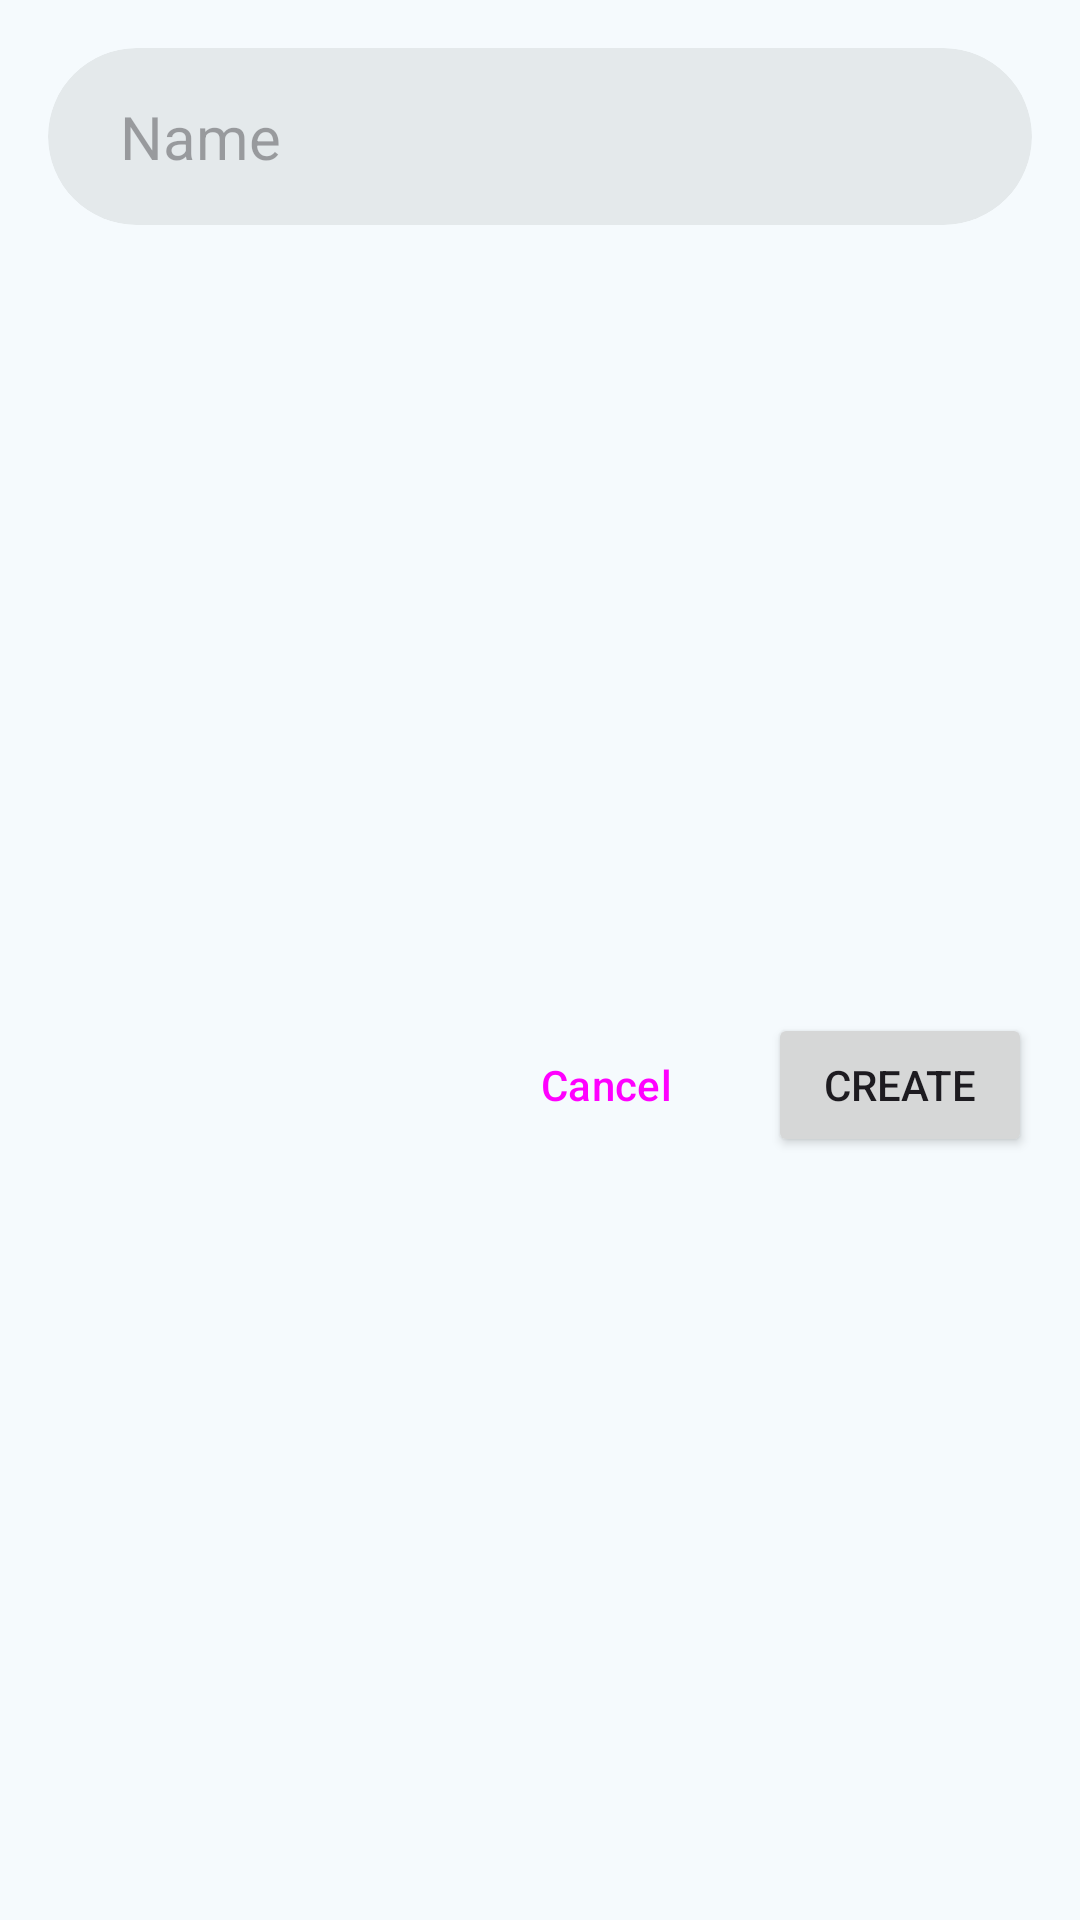

Layout XML and referenced resources for this Android screen:
<!-- AndroidManifest.xml: application theme Theme.TaskApp -->
<!-- res/layout/dialog_add_tag.xml -->
<?xml version="1.0" encoding="utf-8"?>
<androidx.constraintlayout.widget.ConstraintLayout xmlns:android="http://schemas.android.com/apk/res/android"
    xmlns:app="http://schemas.android.com/apk/res-auto"
    xmlns:tools="http://schemas.android.com/tools"
    android:layout_width="match_parent"
    android:layout_height="wrap_content"
    android:animateLayoutChanges="true">

    <androidx.cardview.widget.CardView
        android:id="@+id/cvBackgroundEt"
        style="@style/BaseCardViewStyle"
        android:layout_width="0dp"
        android:layout_height="wrap_content"
        android:layout_marginHorizontal="16dp"
        android:layout_marginTop="16dp"
        app:cardBackgroundColor="?attr/colorSurfaceContainerHigh"
        app:layout_constraintEnd_toEndOf="parent"
        app:layout_constraintStart_toStartOf="parent"
        app:layout_constraintTop_toTopOf="parent">

        <EditText
            android:id="@+id/etTagName"
            style="@style/BaseTextStyle.regular"
            android:layout_width="match_parent"
            android:layout_height="match_parent"
            android:autofillHints="none"
            android:background="@android:color/transparent"
            android:hint="@string/hint_task_name"
            android:imeOptions="actionDone"
            android:inputType="text|textAutoComplete|textAutoCorrect|textCapSentences|textImeMultiLine"
            android:paddingHorizontal="24dp"
            android:paddingVertical="16dp"
            android:textSize="20sp" />
    </androidx.cardview.widget.CardView>

    <TextView
        android:id="@+id/tvError"
        style="@style/BaseTextStyle.regular"
        android:layout_width="0dp"
        android:layout_height="wrap_content"
        android:drawablePadding="4dp"
        android:paddingHorizontal="8dp"
        android:paddingTop="8dp"
        android:textColor="?attr/colorError"
        android:textSize="16sp"
        android:visibility="gone"
        app:drawableStartCompat="@drawable/ic_error"
        app:drawableTint="?attr/colorError"
        app:layout_constraintEnd_toEndOf="@id/cvBackgroundEt"
        app:layout_constraintStart_toStartOf="@id/cvBackgroundEt"
        app:layout_constraintTop_toBottomOf="@id/cvBackgroundEt"
        tools:text="Tag name must not be null!" />

    <androidx.recyclerview.widget.RecyclerView
        android:id="@+id/rvTagColor"
        android:layout_width="0dp"
        android:layout_height="wrap_content"
        android:layout_marginTop="8dp"
        android:clipToPadding="false"
        android:paddingHorizontal="16dp"
        app:layout_constraintEnd_toEndOf="parent"
        app:layout_constraintStart_toStartOf="parent"
        app:layout_constraintTop_toBottomOf="@id/tvError" />

    <Button
        android:id="@+id/btnPositive"
        android:layout_width="wrap_content"
        android:layout_height="wrap_content"
        android:layout_marginVertical="16dp"
        android:layout_marginEnd="16dp"
        android:text="@string/add_tag_dialog_add"
        app:icon="@drawable/ic_done"
        app:layout_constraintBottom_toBottomOf="parent"
        app:layout_constraintEnd_toEndOf="parent"
        app:layout_constraintTop_toBottomOf="@id/rvTagColor" />

    <Button
        android:id="@+id/btnNegative"
        style="@style/Widget.Material3.Button.OutlinedButton"
        android:layout_width="wrap_content"
        android:layout_height="wrap_content"
        android:layout_marginEnd="8dp"
        android:text="@string/cancel"
        app:layout_constraintEnd_toStartOf="@id/btnPositive"
        app:layout_constraintTop_toTopOf="@id/btnPositive" />

</androidx.constraintlayout.widget.ConstraintLayout>
<!-- resources referenced by this layout -->
<resources>
  <string name="add_tag_dialog_add">Create</string>
  <string name="cancel">Cancel</string>
  <string name="hint_task_name">Name</string>
  <style name="BaseCardViewStyle">
          <item name="cardCornerRadius">@dimen/app_base_corner_radius</item>
          <item name="cardElevation">0dp</item>
          <item name="cardBackgroundColor">?attr/colorSurfaceContainer</item>
      </style>
  <style name="BaseTextStyle.regular">
          <item name="fontFamily">@font/app_regular</item>
      </style>
  <style name="Theme.TaskApp" parent="Base.Theme.TaskApp" />
  <dimen name="app_base_corner_radius">32dp</dimen>
  <style name="ThemeOverlay.App.BottomSheetDialog" parent="ThemeOverlay.Material3.BottomSheetDialog">
          <item name="bottomSheetStyle">@style/ModalBottomSheetDialog</item>
      </style>
  <color name="md_theme_primary">#00687C</color>
  <color name="md_theme_onPrimary">#FFFFFF</color>
  <color name="md_theme_primaryContainer">#B0ECFF</color>
  <color name="md_theme_onPrimaryContainer">#001F27</color>
  <color name="md_theme_secondary">#4B6269</color>
  <color name="md_theme_onSecondary">#FFFFFF</color>
  <color name="md_theme_secondaryContainer">#CEE7EF</color>
  <color name="md_theme_onSecondaryContainer">#061E25</color>
  <color name="md_theme_tertiary">#585C7E</color>
  <color name="md_theme_onTertiary">#FFFFFF</color>
  <color name="md_theme_tertiaryContainer">#DEE0FF</color>
  <color name="md_theme_onTertiaryContainer">#141937</color>
  <color name="md_theme_error">#BA1A1A</color>
  <color name="md_theme_onError">#FFFFFF</color>
  <color name="md_theme_errorContainer">#FFDAD6</color>
  <color name="md_theme_onErrorContainer">#410002</color>
  <color name="md_theme_background">#F5FAFD</color>
  <color name="md_theme_onBackground">#171C1E</color>
  <color name="md_theme_surface">#F5FAFD</color>
  <color name="md_theme_onSurface">#171C1E</color>
  <color name="md_theme_surfaceVariant">#DBE4E7</color>
  <color name="md_theme_onSurfaceVariant">#40484B</color>
  <color name="md_theme_outline">#70787C</color>
  <color name="md_theme_outlineVariant">#BFC8CB</color>
  <color name="md_theme_inverseSurface">#2C3133</color>
  <color name="md_theme_inverseOnSurface">#ECF1F4</color>
  <color name="md_theme_inversePrimary">#85D1E8</color>
  <color name="md_theme_primaryFixed">#B0ECFF</color>
  <color name="md_theme_onPrimaryFixed">#001F27</color>
  <color name="md_theme_primaryFixedDim">#85D1E8</color>
  <color name="md_theme_onPrimaryFixedVariant">#004E5E</color>
  <color name="md_theme_secondaryFixed">#CEE7EF</color>
  <color name="md_theme_onSecondaryFixed">#061E25</color>
  <color name="md_theme_secondaryFixedDim">#B2CBD3</color>
  <color name="md_theme_onSecondaryFixedVariant">#344A51</color>
  <color name="md_theme_tertiaryFixed">#DEE0FF</color>
  <color name="md_theme_onTertiaryFixed">#141937</color>
  <color name="md_theme_tertiaryFixedDim">#C0C4EB</color>
  <color name="md_theme_onTertiaryFixedVariant">#404565</color>
  <color name="md_theme_surfaceDim">#D6DBDD</color>
  <color name="md_theme_surfaceBright">#F5FAFD</color>
  <color name="md_theme_surfaceContainerLowest">#FFFFFF</color>
  <color name="md_theme_surfaceContainerLow">#EFF4F7</color>
  <color name="md_theme_surfaceContainer">#E9EFF1</color>
  <color name="md_theme_surfaceContainerHigh">#E4E9EB</color>
  <color name="md_theme_surfaceContainerHighest">#DEE3E6</color>
  <style name="ModalBottomSheetDialog" parent="Widget.Material3.BottomSheet.Modal">
  
      </style>
</resources>
